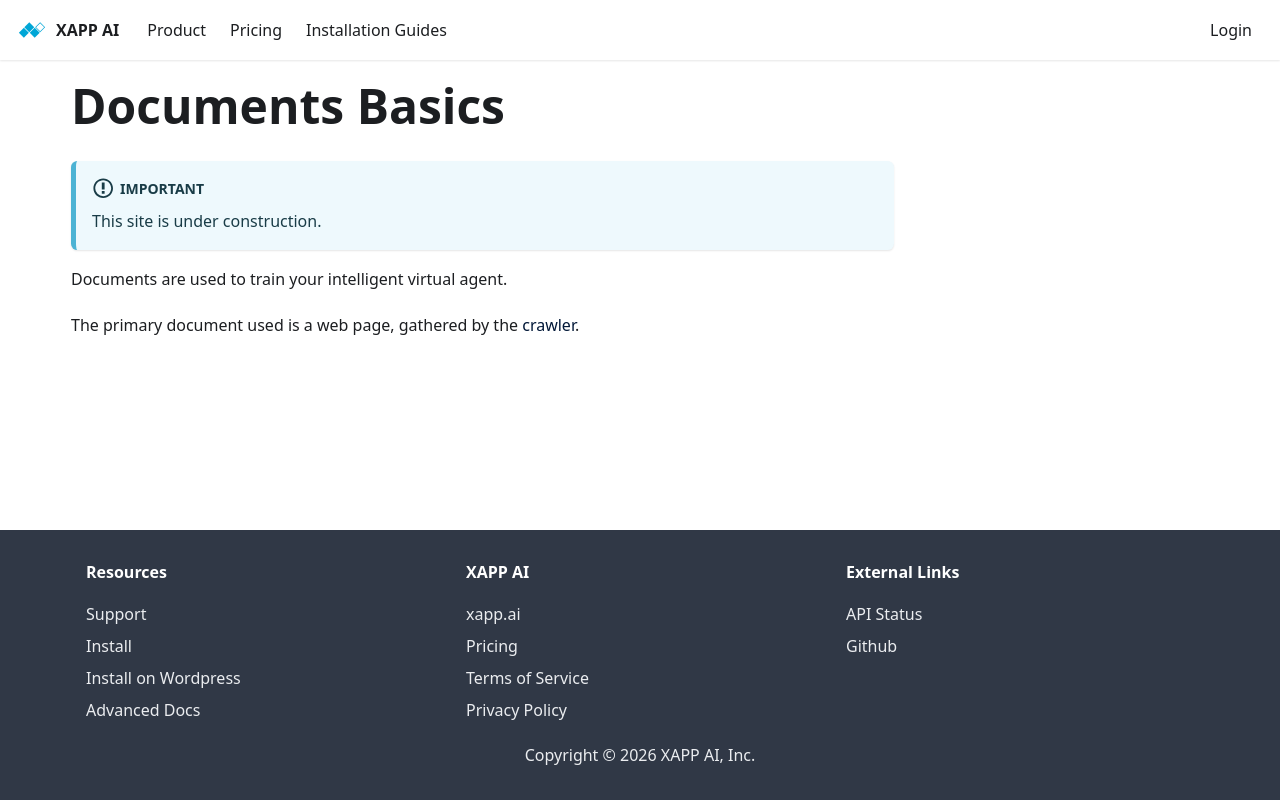

repository: xapp-ai/documentation · page: docs/content/documents/index.html · generator: docusaurus

---
title: Documents Basics
sidebar_label: Documents
---

:::important
This site is under construction.
:::

Documents are used to train your intelligent virtual agent.

The primary document used is a web page, gathered by the [crawler](crawler).
